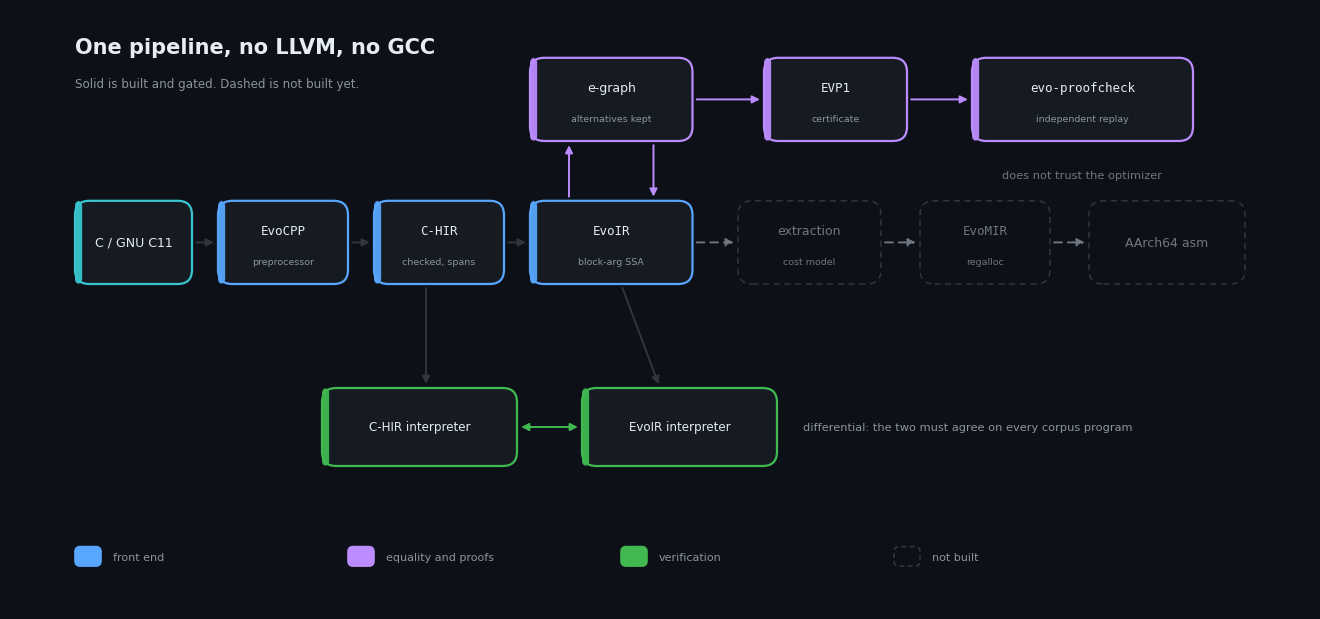
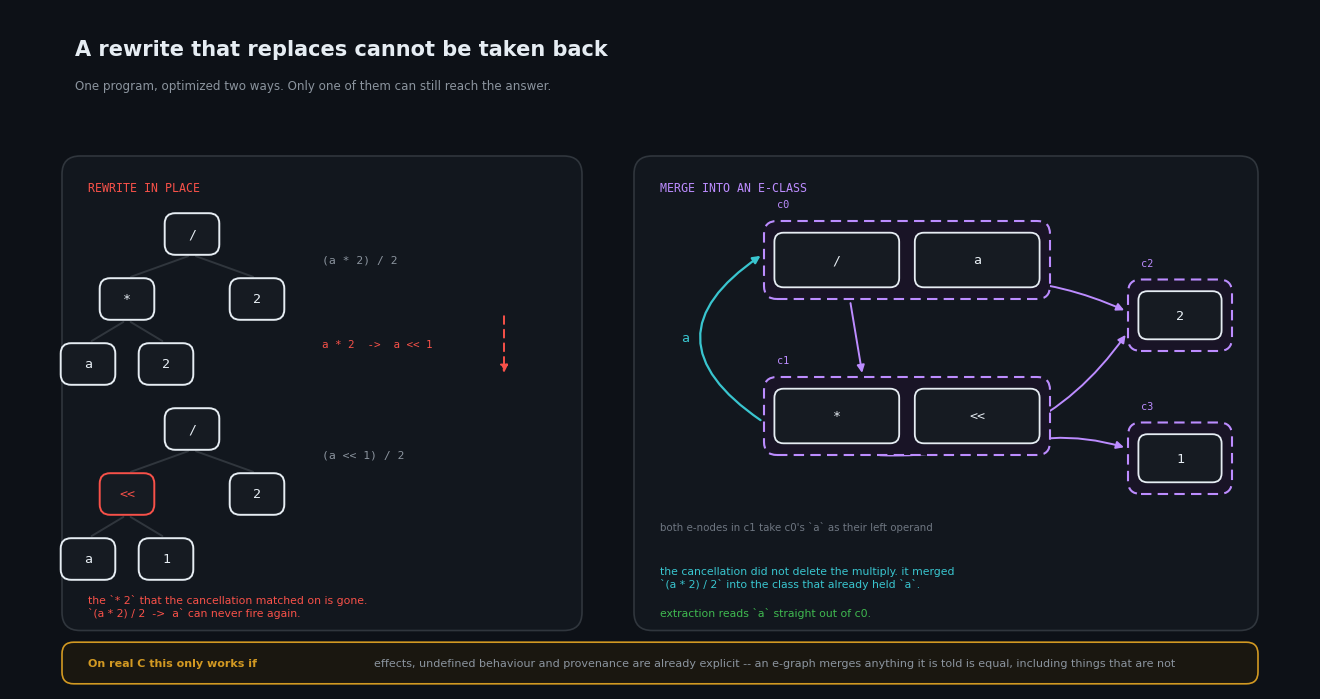
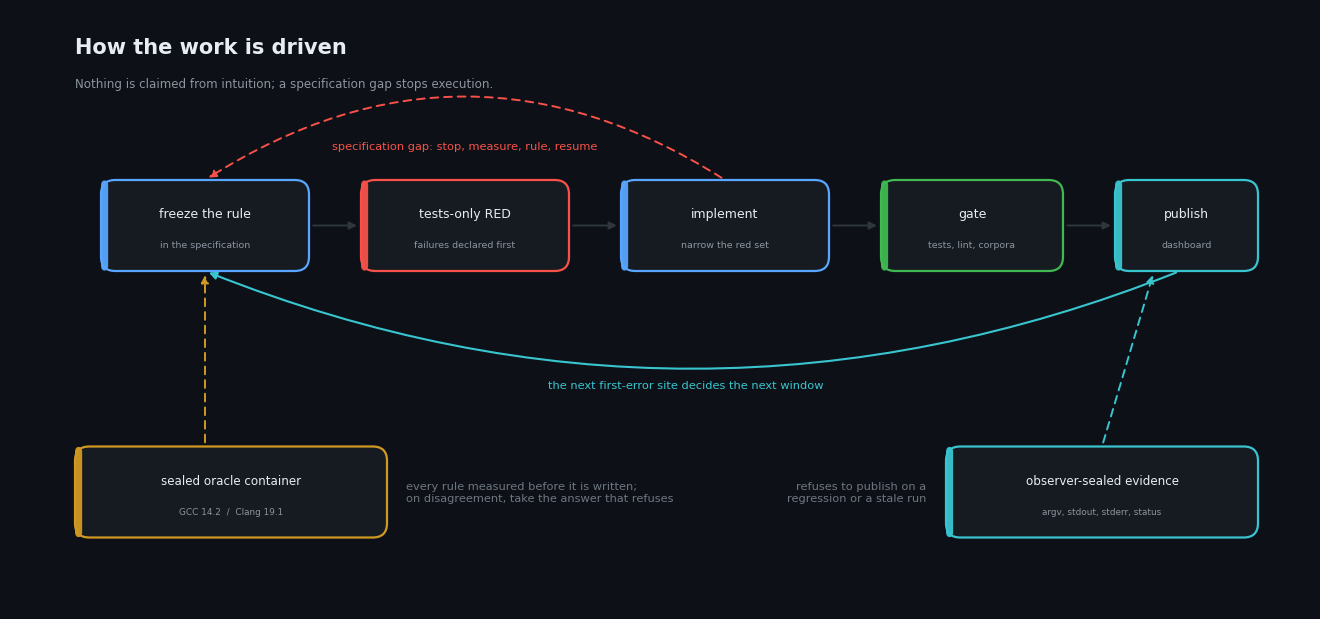

These charts were generated, in order, by the following Python code:
#!/usr/bin/env python3
"""Render the README figures.

Three figures, each showing a mechanism the prose cannot: what the pipeline is
and how much of it exists, what an e-class does that a replacement cannot undo,
and the two return edges that decide what gets built next.

Status belongs in a table, not a picture: a rendered list is not selectable,
not searchable, not diffable, and goes stale in silence.

    python3 tools/render-readme-figures.py
"""

from __future__ import annotations

import argparse
from pathlib import Path

import matplotlib

matplotlib.use("Agg")
from matplotlib import font_manager  # noqa: E402
from matplotlib.patches import FancyArrowPatch, FancyBboxPatch  # noqa: E402
import matplotlib.pyplot as plt  # noqa: E402

INK = "#0d1117"
PANEL = "#161b22"
EDGE = "#30363d"
TEXT = "#e6edf3"
MUTED = "#8b949e"
FAINT = "#6e7681"
GREEN = "#3fb950"
AMBER = "#d29922"
BLUE = "#58a6ff"
PURPLE = "#bc8cff"
RED = "#f85149"
TEAL = "#39c5cf"

SANS = next(
    (n for n in ("Helvetica Neue", "Helvetica", "Arial", "DejaVu Sans")
     if any(f.name == n for f in font_manager.fontManager.ttflist)),
    "DejaVu Sans",
)
MONO = next(
    (n for n in ("SF Mono", "Menlo", "Monaco", "DejaVu Sans Mono")
     if any(f.name == n for f in font_manager.fontManager.ttflist)),
    "DejaVu Sans Mono",
)


def canvas(width: float, height: float):
    fig = plt.figure(figsize=(width, height), dpi=200)
    fig.patch.set_facecolor(INK)
    ax = fig.add_axes([0, 0, 1, 1])
    ax.set_xlim(0, 100)
    ax.set_ylim(0, 100 * height / width)
    ax.set_facecolor(INK)
    ax.set_xticks([])
    ax.set_yticks([])
    for side in ax.spines.values():
        side.set_visible(False)
    return fig, ax


def box(ax, x, y, w, h, label, *, sub=None, colour=BLUE, built=True, mono=False, fs=9):
    """A rounded node. Unbuilt nodes are dashed and drained of colour."""
    face = PANEL if built else INK
    line = colour if built else EDGE
    ax.add_patch(
        FancyBboxPatch(
            (x, y), w, h,
            boxstyle="round,pad=0,rounding_size=1.1",
            linewidth=1.6 if built else 1.1,
            edgecolor=line,
            facecolor=face,
            linestyle="solid" if built else (0, (4, 3)),
            zorder=2,
        )
    )
    if built:
        ax.add_patch(
            FancyBboxPatch(
                (x, y), 0.55, h,
                boxstyle="round,pad=0,rounding_size=0.4",
                linewidth=0, facecolor=colour, alpha=0.95, zorder=3,
            )
        )
    ax.text(
        x + w / 2, y + h / 2 + (0.9 if sub else 0), label,
        ha="center", va="center", color=TEXT if built else FAINT,
        fontsize=fs, fontfamily=MONO if mono else SANS,
        fontweight="medium" if built else "normal", zorder=4,
    )
    if sub:
        ax.text(
            x + w / 2, y + h / 2 - 1.5, sub,
            ha="center", va="center", color=MUTED if built else FAINT,
            fontsize=fs - 2.2, fontfamily=SANS, zorder=4,
        )


def arrow(ax, start, end, *, colour=EDGE, style="-|>", dashed=False, rad=0.0, lw=1.4):
    ax.add_patch(
        FancyArrowPatch(
            start, end,
            arrowstyle=style, mutation_scale=11,
            linewidth=lw, color=colour, zorder=1,
            linestyle=(0, (4, 3)) if dashed else "solid",
            connectionstyle=f"arc3,rad={rad}",
            shrinkA=3, shrinkB=3,
        )
    )


def title(ax, x, y, text, sub=None, size=15):
    ax.text(x, y, text, ha="left", va="top", color=TEXT, fontsize=size,
            fontfamily=SANS, fontweight="bold")
    if sub:
        ax.text(x, y - 3.1, sub, ha="left", va="top", color=MUTED,
                fontsize=8.6, fontfamily=SANS)


def caption(ax, x, y, text, colour=MUTED, size=8.2, ha="left", mono=False):
    ax.text(x, y, text, ha=ha, va="center", color=colour, fontsize=size,
            fontfamily=MONO if mono else SANS)


def legend(ax, x, y, items):
    for i, (colour, text, built) in enumerate(items):
        cx = x + i * 21
        ax.add_patch(
            FancyBboxPatch(
                (cx, y - 0.7), 2.0, 1.5,
                boxstyle="round,pad=0,rounding_size=0.4",
                linewidth=1.2, edgecolor=colour if built else EDGE,
                facecolor=colour if built else INK,
                linestyle="solid" if built else (0, (3, 2)),
            )
        )
        ax.text(cx + 2.9, y, text, ha="left", va="center", color=MUTED,
                fontsize=8, fontfamily=SANS)


# ---------------------------------------------------------------- architecture
def figure_architecture(out: Path) -> None:
    fig, ax = canvas(13, 6.0)
    title(ax, 5, 44,
          "One pipeline, no LLVM, no GCC",
          "Solid is built and gated. Dashed is not built yet.")

    row, h = 25.0, 6.4
    stages = [
        (5.0, 9.0, "C / GNU C11", None, TEAL, True, False),
        (16.0, 10.0, "EvoCPP", "preprocessor", BLUE, True, True),
        (28.0, 10.0, "C-HIR", "checked, spans", BLUE, True, True),
        (40.0, 12.5, "EvoIR", "block-arg SSA", BLUE, True, True),
        (56.0, 11.0, "extraction", "cost model", PURPLE, False, False),
        (70.0, 10.0, "EvoMIR", "regalloc", AMBER, False, True),
        (83.0, 12.0, "AArch64 asm", None, AMBER, False, False),
    ]
    for x, w, label, sub, colour, built, mono in stages:
        box(ax, x, row, w, h, label, sub=sub, colour=colour, built=built, mono=mono)
    for i, (a, b) in enumerate([(14.0, 16.0), (26.0, 28.0), (38.0, 40.0),
                                (52.5, 56.0), (67.0, 70.0), (80.0, 83.0)]):
        arrow(ax, (a, row + h / 2), (b, row + h / 2),
              colour=EDGE if i < 3 else FAINT, dashed=i >= 3)

    # equality engine above EvoIR, proofs to its right: no arrow crosses a node
    prow = 36.0
    box(ax, 40.0, prow, 12.5, h, "e-graph", sub="alternatives kept", colour=PURPLE, built=True)
    arrow(ax, (43.0, row + h), (43.0, prow), colour=PURPLE)
    arrow(ax, (49.5, prow), (49.5, row + h), colour=PURPLE)
    box(ax, 58.0, prow, 11.0, h, "EVP1", sub="certificate", colour=PURPLE, built=True, mono=True)
    box(ax, 74.0, prow, 17.0, h, "evo-proofcheck", sub="independent replay",
        colour=PURPLE, built=True, mono=True)
    arrow(ax, (52.5, prow + h / 2), (58.0, prow + h / 2), colour=PURPLE)
    arrow(ax, (69.0, prow + h / 2), (74.0, prow + h / 2), colour=PURPLE)
    caption(ax, 82.5, 33.4, "does not trust the optimizer", colour=FAINT, ha="center")

    # the two authorities, each beneath the form it executes
    irow = 11.0
    box(ax, 24.0, irow, 15.0, 6.0, "C-HIR interpreter", colour=GREEN, built=True, fs=8.6)
    box(ax, 44.0, irow, 15.0, 6.0, "EvoIR interpreter", colour=GREEN, built=True, fs=8.6)
    arrow(ax, (32.0, row), (32.0, irow + 6.0), colour=EDGE)
    arrow(ax, (47.0, row), (50.0, irow + 6.0), colour=EDGE)
    arrow(ax, (39.0, irow + 3.0), (44.0, irow + 3.0), colour=GREEN, style="<|-|>")
    caption(ax, 61.0, irow + 3.0, "differential: the two must agree on every corpus program",
            colour=MUTED)

    legend(ax, 5, 4.0, [(BLUE, "front end", True), (PURPLE, "equality and proofs", True),
                        (GREEN, "verification", True), (EDGE, "not built", False)])
    fig.savefig(out, facecolor=INK)
    plt.close(fig)


# ------------------------------------------------------------------------ why
def eclass(ax, x, y, w, h, name, nodes, *, colour=PURPLE):
    """An e-class: a dashed container holding one or more e-nodes."""
    ax.add_patch(FancyBboxPatch((x, y), w, h, boxstyle="round,pad=0,rounding_size=1.0",
                                linewidth=1.5, edgecolor=colour, facecolor="#191426",
                                linestyle=(0, (5, 3)), zorder=2))
    ax.text(x + 1.0, y + h + 1.3, name, ha="left", va="center", color=colour,
            fontsize=7.4, fontfamily=MONO)
    anchors = {}
    nw = (w - 1.6 - 1.2 * (len(nodes) - 1)) / len(nodes)
    for i, label in enumerate(nodes):
        nx = x + 0.8 + i * (nw + 1.2)
        ax.add_patch(FancyBboxPatch((nx, y + 0.9), nw, h - 1.8,
                                    boxstyle="round,pad=0,rounding_size=0.7",
                                    linewidth=1.3, edgecolor=TEXT, facecolor=PANEL, zorder=3))
        ax.text(nx + nw / 2, y + h / 2, label, ha="center", va="center", color=TEXT,
                fontsize=9.5, fontfamily=MONO, zorder=4)
        anchors[label] = (nx + nw / 2, y, nx + nw / 2, y + h - 0.9)
    return anchors


def tree(ax, nodes, edges, *, dim=False, mark=None):
    """A small expression tree: (label, x, y) nodes and (parent, child) edges."""
    pos = {}
    for label, x, y in nodes:
        pos[label] = (x, y)
    for a, b in edges:
        arrow(ax, (pos[a][0], pos[a][1] - 1.6), (pos[b][0], pos[b][1] + 1.6),
              colour=FAINT if dim else EDGE, style="-")
    for label, x, y in nodes:
        text = label.split("#")[0]
        hot = mark is not None and label == mark
        colour = RED if hot else (FAINT if dim else TEXT)
        ax.add_patch(FancyBboxPatch((x - 2.1, y - 1.6), 4.2, 3.2,
                                    boxstyle="round,pad=0,rounding_size=0.8",
                                    linewidth=1.4, edgecolor=colour,
                                    facecolor=INK if dim else PANEL, zorder=3))
        ax.text(x, y, text, ha="center", va="center", color=colour,
                fontsize=9.5, fontfamily=MONO, zorder=4)
    return pos


def figure_why(out: Path) -> None:
    fig, ax = canvas(13, 6.8)
    title(ax, 5, 50,
          "A rewrite that replaces cannot be taken back",
          "One program, optimized two ways. Only one of them can still reach the answer.")

    # ---------------- left: rewriting in place destroys the pattern
    ax.add_patch(FancyBboxPatch((4.0, 4.5), 40.0, 36.5, boxstyle="round,pad=0,rounding_size=1.4",
                                linewidth=1.2, edgecolor=EDGE, facecolor="#12171e", zorder=0))
    caption(ax, 6.0, 38.6, "REWRITE IN PLACE", colour=RED, size=8.4, mono=True)

    tree(ax,
         [("/", 14.0, 35.0), ("*", 9.0, 30.0), ("2", 19.0, 30.0),
          ("a", 6.0, 25.0), ("2#a", 12.0, 25.0)],
         [("/", "*"), ("/", "2"), ("*", "a"), ("*", "2#a")])
    caption(ax, 24.0, 33.0, "(a * 2) / 2", colour=MUTED, mono=True)

    arrow(ax, (38.0, 29.0), (38.0, 24.0), colour=RED, dashed=True)
    caption(ax, 24.0, 26.5, "a * 2  ->  a << 1", colour=RED, size=7.8, mono=True)

    tree(ax,
         [("/", 14.0, 20.0), ("<<", 9.0, 15.0), ("2", 19.0, 15.0),
          ("a", 6.0, 10.0), ("1", 12.0, 10.0)],
         [("/", "<<"), ("/", "2"), ("<<", "a"), ("<<", "1")], mark="<<")
    caption(ax, 24.0, 18.0, "(a << 1) / 2", colour=MUTED, mono=True)
    ax.text(6.0, 6.4, "the `* 2` that the cancellation matched on is gone.\n"
                      "`(a * 2) / 2  ->  a` can never fire again.",
            ha="left", va="center", color=RED, fontsize=7.8, fontfamily=SANS)

    # ---------------- right: the same rewrite as a merge
    ax.add_patch(FancyBboxPatch((48.0, 4.5), 48.0, 36.5, boxstyle="round,pad=0,rounding_size=1.4",
                                linewidth=1.2, edgecolor=EDGE, facecolor="#12171e", zorder=0))
    caption(ax, 50.0, 38.6, "MERGE INTO AN E-CLASS", colour=PURPLE, size=8.4, mono=True)

    c0 = eclass(ax, 58.0, 30.0, 22.0, 6.0, "c0", ["/", "a"])
    c1 = eclass(ax, 58.0, 18.0, 22.0, 6.0, "c1", ["*", "<<"])
    eclass(ax, 86.0, 26.0, 8.0, 5.5, "c2", ["2"])
    eclass(ax, 86.0, 15.0, 8.0, 5.5, "c3", ["1"])

    arrow(ax, (c0["/"][0] + 1.0, 30.0), (c1["*"][0] + 2.0, 24.0), colour=PURPLE)  # / -> c1
    arrow(ax, (c0["/"][0] + 3.0, 30.0), (86.0, 29.0), colour=PURPLE, rad=-0.2)  # / -> c2
    arrow(ax, (c1["*"][0] + 3.0, 18.0), (86.0, 27.5), colour=PURPLE, rad=0.28)  # * -> c2
    arrow(ax, (c1["<<"][0], 18.0), (86.0, 18.5), colour=PURPLE, rad=-0.18)      # << -> c3
    arrow(ax, (58.0, 20.5), (58.0, 33.5), colour=TEAL, rad=-0.75, lw=1.6)        # c1 -> c0
    caption(ax, 51.6, 27.0, "a", colour=TEAL, size=9.5, mono=True)

    caption(ax, 50.0, 12.5, "both e-nodes in c1 take c0's `a` as their left operand",
            colour=FAINT, size=7.4)
    ax.text(50.0, 8.6, "the cancellation did not delete the multiply. it merged\n"
                       "`(a * 2) / 2` into the class that already held `a`.",
            ha="left", va="center", color=TEAL, fontsize=7.8, fontfamily=SANS)
    ax.text(50.0, 5.9, "extraction reads `a` straight out of c0.",
            ha="left", va="center", color=GREEN, fontsize=7.8, fontfamily=SANS)

    # ---------------- the hard part
    ax.add_patch(FancyBboxPatch((4.0, 0.4), 92.0, 3.2, boxstyle="round,pad=0,rounding_size=0.9",
                                linewidth=1.2, edgecolor=AMBER, facecolor="#1a1710", zorder=0))
    ax.text(6.0, 2.0, "On real C this only works if", ha="left", va="center", color=AMBER,
            fontsize=8.0, fontfamily=SANS, fontweight="bold")
    ax.text(28.0, 2.0,
            "effects, undefined behaviour and provenance are already explicit -- an e-graph "
            "merges anything it is told is equal, including things that are not",
            ha="left", va="center", color=MUTED, fontsize=8.0, fontfamily=SANS)
    fig.savefig(out, facecolor=INK)
    plt.close(fig)


# ----------------------------------------------------------------------- loop
def figure_loop(out: Path) -> None:
    fig, ax = canvas(13, 6.0)
    title(ax, 5, 44, "How the work is driven",
          "Nothing is claimed from intuition; a specification gap stops execution.")

    steps = [
        (7.0, 26.0, 16.0, "freeze the rule", "in the specification", BLUE),
        (27.0, 26.0, 16.0, "tests-only RED", "failures declared first", RED),
        (47.0, 26.0, 16.0, "implement", "narrow the red set", BLUE),
        (67.0, 26.0, 14.0, "gate", "tests, lint, corpora", GREEN),
        (85.0, 26.0, 11.0, "publish", "dashboard", TEAL),
    ]
    for x, y, w, label, sub, colour in steps:
        box(ax, x, y, w, 7.0, label, sub=sub, colour=colour, built=True, fs=9)
    for a, b in [(23.0, 27.0), (43.0, 47.0), (63.0, 67.0), (81.0, 85.0)]:
        arrow(ax, (a, 29.5), (b, 29.5), colour=EDGE)

    # feedback edge, routed beneath the row so it crosses nothing
    arrow(ax, (90.0, 26.0), (15.0, 26.0), colour=TEAL, rad=-0.20, lw=1.5)
    caption(ax, 52.0, 17.2, "the next first-error site decides the next window", colour=TEAL, ha="center")

    # a specification gap is a return edge, not a footnote
    arrow(ax, (55.0, 33.0), (15.0, 33.0), colour=RED, rad=0.32, lw=1.4, dashed=True)
    caption(ax, 35.0, 35.6, "specification gap: stop, measure, rule, resume", colour=RED, ha="center")

    # oracle feeds the freeze
    box(ax, 5.0, 5.5, 24.0, 7.0, "sealed oracle container",
        sub="GCC 14.2  /  Clang 19.1", colour=AMBER, built=True, fs=8.6)
    arrow(ax, (15.0, 12.5), (15.0, 26.0), colour=AMBER, dashed=True)
    caption(ax, 30.5, 9.0, "every rule measured before it is written;\n"
                           "on disagreement, take the answer that refuses", colour=FAINT)

    # evidence feeds publish
    box(ax, 72.0, 5.5, 24.0, 7.0, "observer-sealed evidence",
        sub="argv, stdout, stderr, status", colour=TEAL, built=True, fs=8.6)
    arrow(ax, (84.0, 12.5), (88.0, 26.0), colour=TEAL, dashed=True)
    caption(ax, 70.5, 9.0, "refuses to publish on a\nregression or a stale run",
            colour=FAINT, ha="right")

    fig.savefig(out, facecolor=INK)
    plt.close(fig)


def main() -> int:
    parser = argparse.ArgumentParser()
    parser.add_argument("--out", type=Path, default=Path("docs/images"))
    args = parser.parse_args()

    args.out.mkdir(parents=True, exist_ok=True)
    figure_architecture(args.out / "architecture.png")
    figure_why(args.out / "why.png")
    figure_loop(args.out / "loop.png")
    for name in ("architecture", "why", "loop"):
        path = args.out / f"{name}.png"
        print(f"{path}  {path.stat().st_size // 1024} KiB")
    return 0


if __name__ == "__main__":
    raise SystemExit(main())
